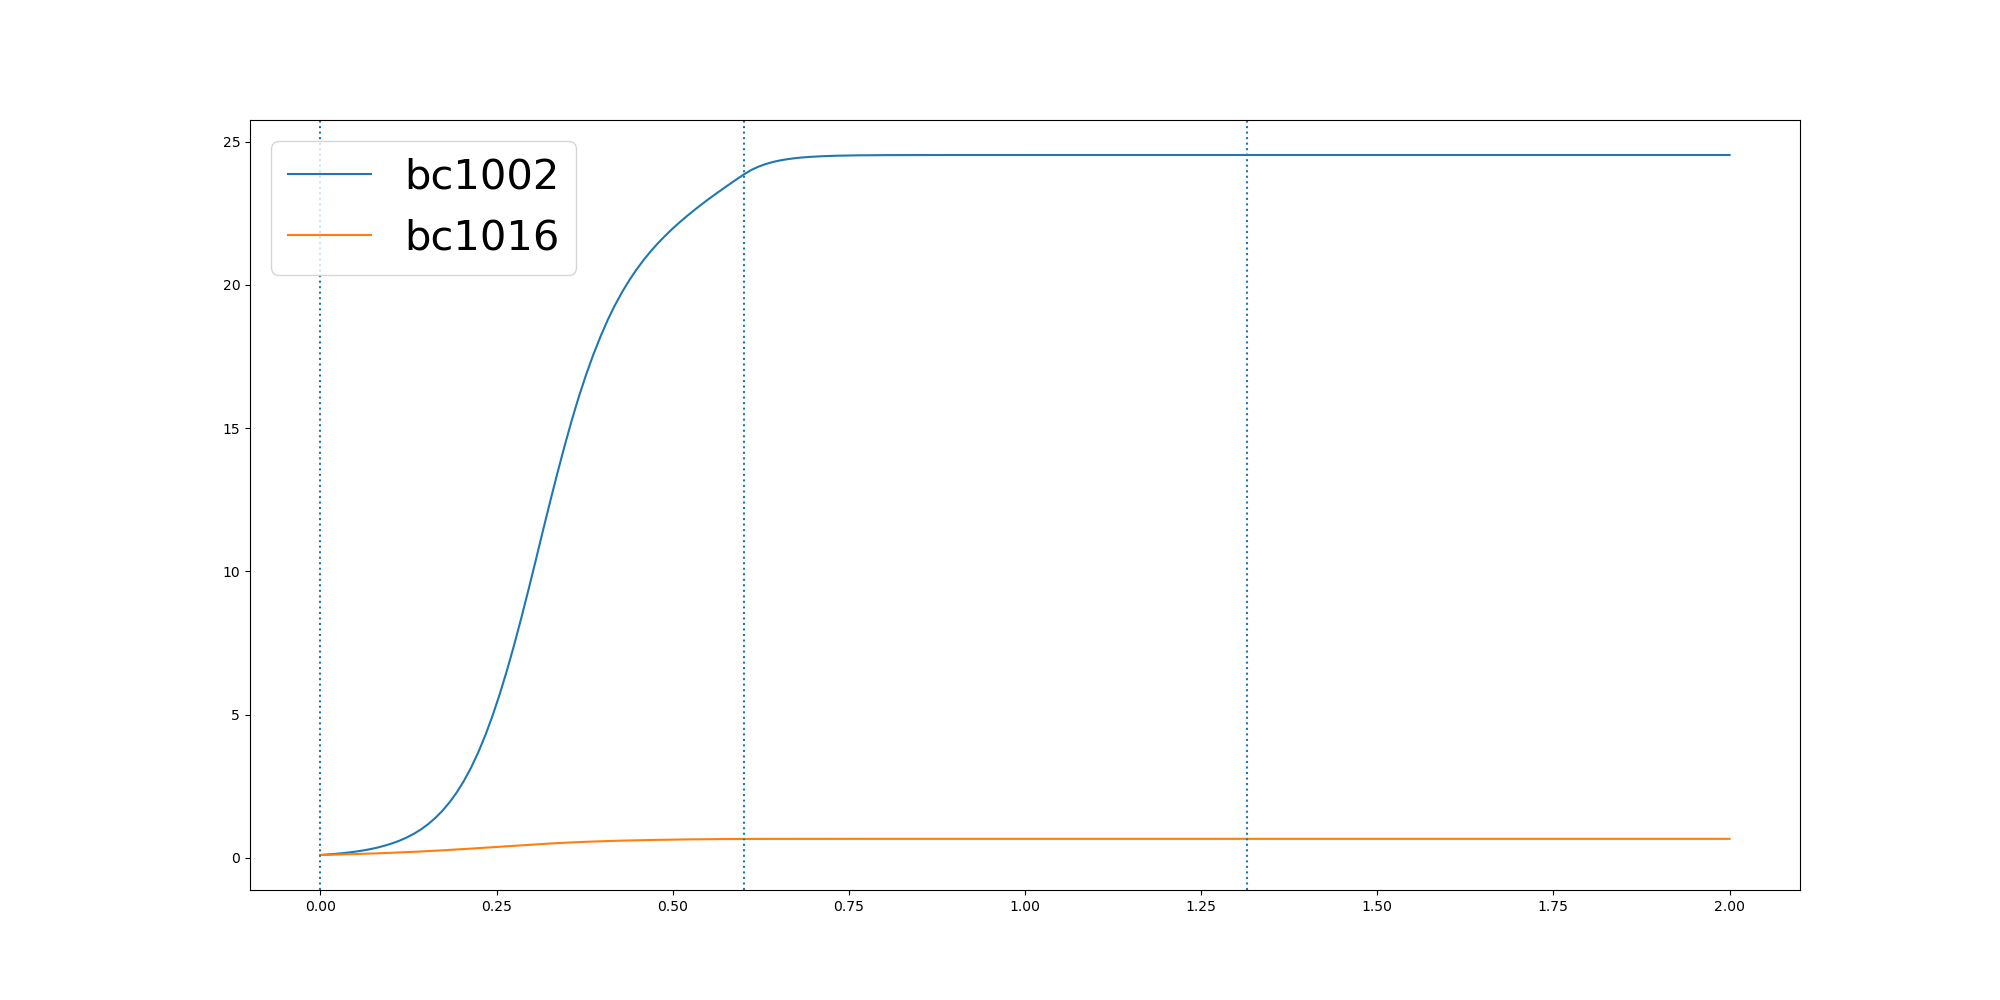

Data behind this chart, as committed beside it:
	0.0	0.010188575395736641	0.020377150791473283	0.030565726187209923	0.040754301582946566	0.05094287697868321	0.061131452374419845	0.07132002777015649	0.08150860316589313	0.09169717856162977	0.10188575395736642	0.11207432935310306	0.12226290474883969	0.13245148014457633	0.14264005554031298	0.15282863093604962	0.16301720633178626	0.1732057817275229	0.18339435712325955	0.1935829325189962	0.20377150791473284	0.21396008331046948	0.22414865870620612
bc1002	0.1	0.1169	0.1369	0.1609	0.189	0.2218	0.2608	0.3073	0.3627	0.4289	0.5074	0.5994	0.7085	0.8386	0.9931	1.176	1.392	1.645	1.943	2.291	2.694	3.16	3.689
bc1016	0.1	0.106	0.1124	0.1191	0.1263	0.1338	0.1418	0.1502	0.1591	0.1685	0.1783	0.1887	0.1997	0.2112	0.2233	0.2359	0.2491	0.2629	0.2773	0.2922	0.3076	0.3234	0.3396
